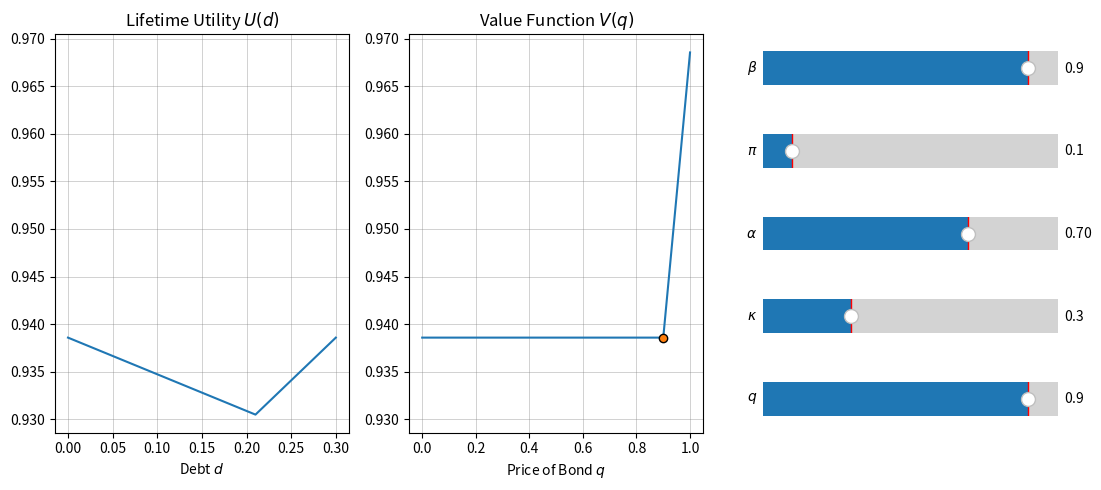

Generate this figure with matplotlib:
# TODO documentation
import numpy as np
import pandas as pd
import matplotlib.pyplot as plt
from matplotlib.pylab import Slider

start_beta = 0.9  # impatience factor
start_pi = 0.1  # Prob of state a
start_alpha = 0.7  # Marginal utility shock in state a
start_kappa = 0.3  # Moral cost of defaulting
start_q = start_beta

n_steps = 100
size = 5


def utility(d, q, alpha, kappa, beta, pi):
    """
    Lifetime utility
    """
    if d <= alpha * kappa:
        u = q * d + beta * (pi * ((1 - d) / alpha) + (1 - pi) * (1 - d))
    else:
        u = q * d + beta * (pi * (1 / alpha - kappa) + (1 - pi) * (1 - d))

    return u


def value_fun(q, alpha, kappa, beta, pi):
    """
    Value function of the consumer problem
    """
    if q <= beta:
        v = beta * (pi/alpha + 1 - pi)
    else:
        v = q * kappa + beta * (pi/alpha + 1 - pi - kappa)

    return v


d_range = np.arange(start=0, stop=start_kappa + start_kappa/n_steps, step=start_kappa/n_steps)
# q_max = start_beta * (start_pi / start_alpha + (1 - start_pi)) * 1.2
q_max = 1
q_inc = q_max / n_steps
q_range = np.arange(start=0, stop=q_max + q_inc, step=q_inc)


# =================
# ===== CHART =====
# =================
fig = plt.figure(figsize=(size * (20 / 9), size))

# Lifetime Utility
ax_lu = plt.subplot2grid((5, 3), (0, 0), rowspan=5)
ax_lu.set_title(r"Lifetime Utility $U(d)$")
c_lu, = ax_lu.plot(
    d_range,
    [
        utility(d, start_q, start_alpha, start_kappa, start_beta, start_pi)
        for d in d_range
    ],
)
ax_lu.xaxis.grid(color="grey", linestyle="-", linewidth=0.5, alpha=0.5)
ax_lu.yaxis.grid(color="grey", linestyle="-", linewidth=0.5, alpha=0.5)
ax_lu.set_xlabel(r"Debt $d$")


# Value Function
ax_vf = plt.subplot2grid((5, 3), (0, 1), rowspan=5, sharey=ax_lu)
ax_vf.set_title(r"Value Function $V(q)$")
c_vf, = ax_vf.plot(
    q_range,
    [
        value_fun(q, start_alpha, start_kappa, start_beta, start_pi)
        for q in q_range
    ],
)
c_dot_vf, = ax_vf.plot([start_q], [value_fun(start_q, start_alpha, start_kappa, start_beta, start_pi)], marker="o", ls=None, markeredgecolor="black")
ax_vf.xaxis.grid(color="grey", linestyle="-", linewidth=0.5, alpha=0.5)
ax_vf.yaxis.grid(color="grey", linestyle="-", linewidth=0.5, alpha=0.5)
ax_vf.set_xlabel(r"Price of Bond $q$")


# Sliders
ax_beta = plt.subplot2grid((5, 3), (0, 2))
sbeta = Slider(
    ax=ax_beta,
    label=r"$\beta$",
    valmin=0,
    valmax=1,
    valinit=start_beta,
    valstep=0.005,
)
ax_pi = plt.subplot2grid((5, 3), (1, 2))
spi = Slider(
    ax=ax_pi,
    label=r"$\pi$",
    valmin=0,
    valmax=1,
    valinit=start_pi,
    valstep=0.005,
)
ax_alpha = plt.subplot2grid((5, 3), (2, 2))
salpha = Slider(
    ax=ax_alpha,
    label=r"$\alpha$",
    valmin=0.01,
    valmax=1,
    valinit=start_alpha,
    valstep=0.005,
)
ax_kappa = plt.subplot2grid((5, 3), (3, 2))
skappa = Slider(
    ax=ax_kappa,
    label=r"$\kappa$",
    valmin=0,
    valmax=1,
    valinit=start_kappa,
    valstep=0.005,
)
ax_q = plt.subplot2grid((5, 3), (4, 2))
sq = Slider(
    ax=ax_q,
    label=r"$q$",
    valmin=0,
    valmax=1,
    valinit=start_q,
    valstep=0.005,
)

def update(val):
    nbeta = sbeta.val
    npi = spi.val
    nalpha = salpha.val
    nkappa = skappa.val
    nq = sq.val

    c_lu.set_ydata([
        utility(d, nq, nalpha, nkappa, nbeta, npi)
        for d in d_range
    ])

    c_vf.set_ydata(    [
        value_fun(q, nalpha, nkappa, nbeta, npi)
        for q in q_range
    ])
    c_dot_vf.set_xdata([nq])
    c_dot_vf.set_ydata([value_fun(nq, nalpha, nkappa, nbeta, npi)])

sbeta.on_changed(update)
spi.on_changed(update)
salpha.on_changed(update)
skappa.on_changed(update)
sq.on_changed(update)
plt.tight_layout()
plt.show()
